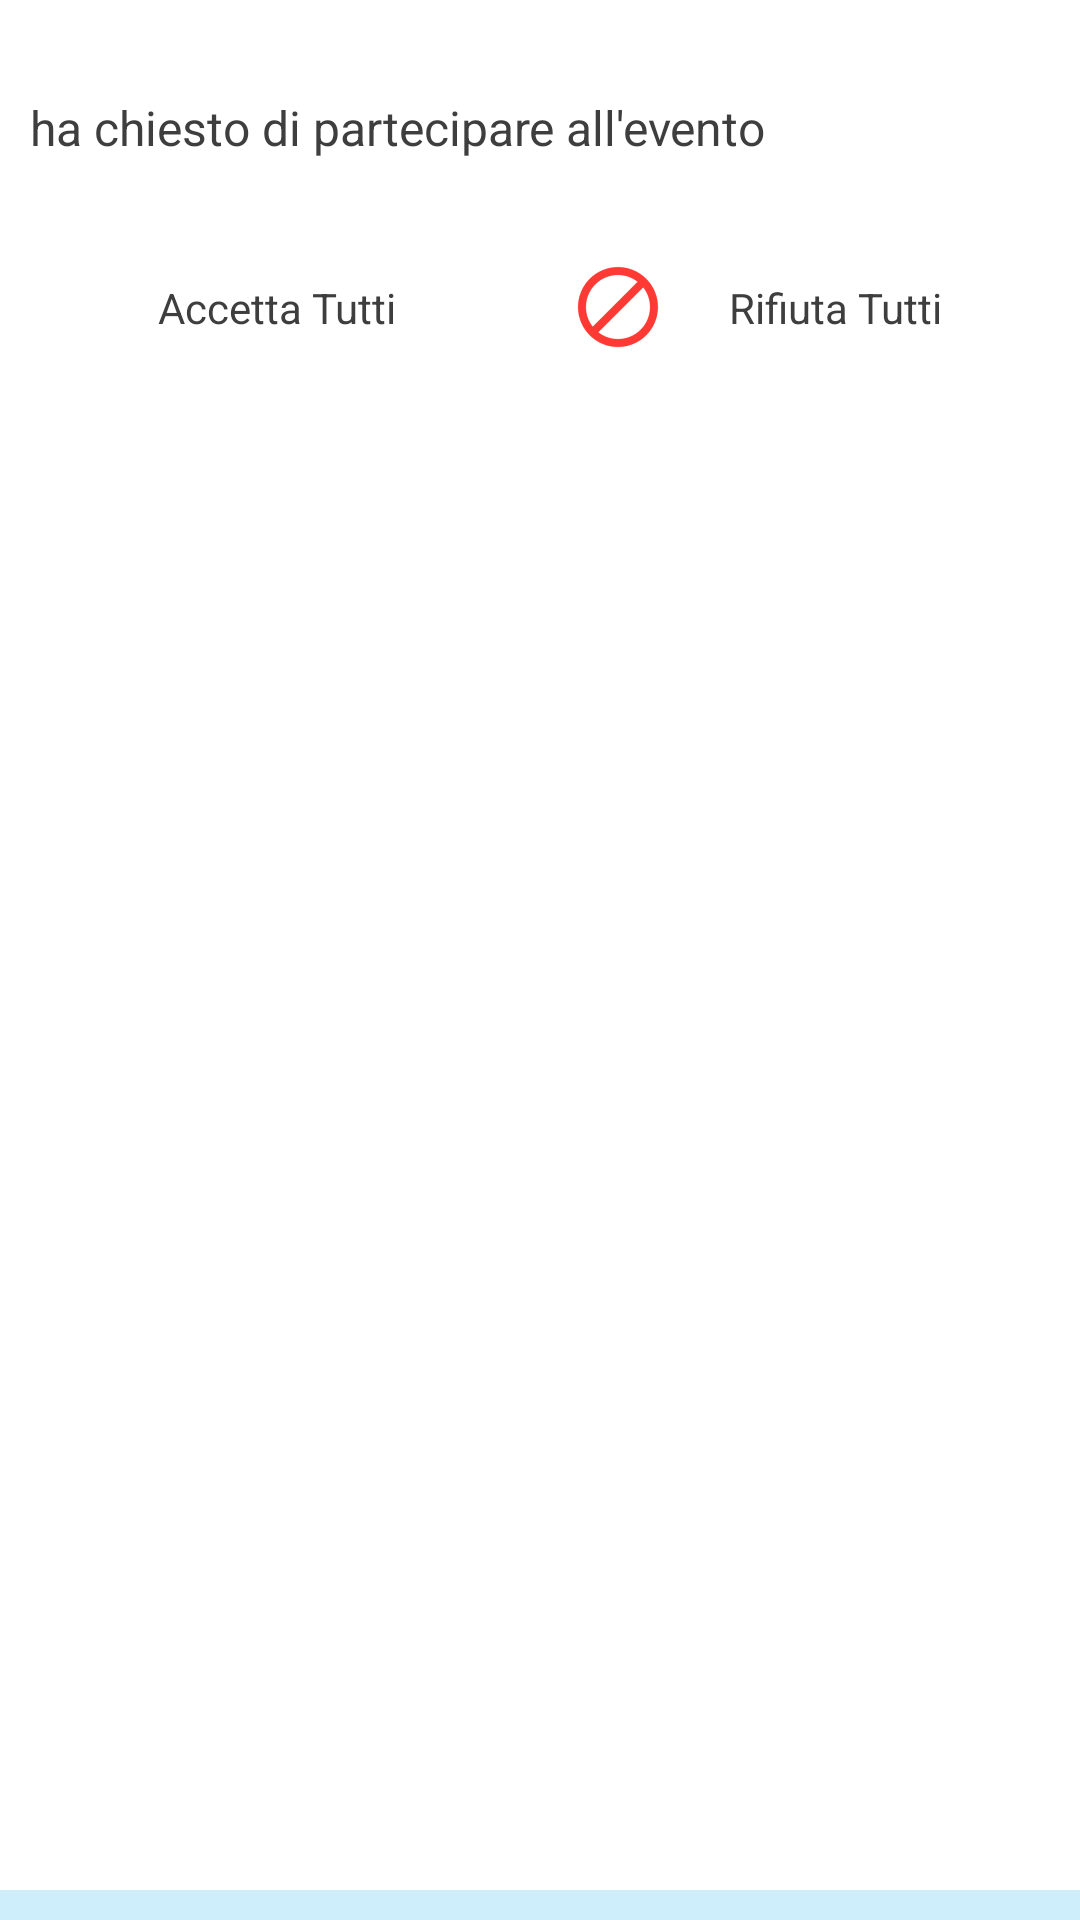

Reconstruct the res/layout file that produces this screen, plus the resources it refers to.
<!-- AndroidManifest.xml: application theme EnjoySharingTheme -->
<!-- res/layout/card_request_recived.xml -->
<?xml version="1.0" encoding="utf-8"?>
<TableRow xmlns:android="http://schemas.android.com/apk/res/android"
    xmlns:app="http://schemas.android.com/apk/res-auto"
    xmlns:tools="http://schemas.android.com/tools"
    android:id="@+id/row_card_send_request"
    android:layout_width="match_parent"
    android:layout_height="130dp"
    android:gravity="center|start|end"
    android:paddingTop="10dp">

    <LinearLayout
        android:layout_width="match_parent"
        android:layout_height="wrap_content"
        android:layout_alignParentEnd="false"
        android:layout_alignParentStart="false"
        android:gravity="center"
        android:orientation="vertical">

        <LinearLayout
            android:layout_width="match_parent"
            android:layout_height="wrap_content"
            android:layout_marginLeft="10dp"
            android:layout_marginRight="10dp"
            android:orientation="vertical">

            <TextView
                android:id="@+id/txtUserCard"
                android:layout_width="match_parent"
                android:layout_height="wrap_content"
                android:layout_weight="1"
                android:singleLine="true"
                android:text=""
                android:textAlignment="textStart"
                android:textColor="@color/baseColor"
                android:textSize="16dp" />

            <TextView
                android:id="@+id/txtRecivedRequest"
                android:layout_width="match_parent"
                android:layout_height="wrap_content"
                android:layout_alignBottom="@+id/imgUserCard"
                android:layout_alignStart="@+id/txtUserCard"
                android:layout_weight="1"
                android:singleLine="true"
                android:text="@string/txtRecivedRequest"
                android:textAlignment="textStart"
                android:textSize="16dp" />

            <TextView
                android:id="@+id/txtTitleCard"
                android:layout_width="match_parent"
                android:layout_height="wrap_content"
                android:layout_alignStart="@+id/txtUserCard"
                android:layout_weight="1"
                android:singleLine="true"
                android:text=""
                android:textAlignment="textStart"
                android:textColor="@color/baseColor"
                android:textSize="16dp" />

            <LinearLayout
                android:layout_width="match_parent"
                android:layout_height="match_parent"
                android:layout_alignParentEnd="true"
                android:layout_alignParentStart="true"
                android:layout_marginTop="10dp"
                android:layout_weight="1"
                android:gravity="center"
                android:orientation="horizontal">

                <TextView
                    android:id="@+id/txtConfirmDeclineRequest"
                    android:layout_width="wrap_content"
                    android:layout_height="wrap_content"
                    android:layout_weight="1"
                    android:textSize="16dp"
                    android:visibility="gone" />

                <Button
                    android:id="@+id/btnConfirmRequest"
                    style="@style/EnjoySharingGeneralButtonStyle"
                    android:layout_width="match_parent"
                    android:layout_height="35dp"
                    android:layout_marginEnd="5dp"
                    android:layout_marginStart="5dp"
                    android:layout_weight="1"
                    android:background="@drawable/button_radial_border"
                    android:drawableLeft="@drawable/ic_confirm_request"
                    android:paddingLeft="5dp"
                    android:paddingRight="10dp"
                    android:text="@string/txtConfirmRequest"
                    android:textAlignment="center" />

                <Button
                    android:id="@+id/btnDeclineRequest"
                    style="@style/EnjoySharingGeneralButtonStyle"
                    android:layout_width="match_parent"
                    android:layout_height="35dp"
                    android:layout_marginEnd="5dp"
                    android:layout_marginStart="5dp"
                    android:layout_weight="1"
                    android:background="@drawable/button_radial_border"
                    android:drawableLeft="@drawable/ic_decline_request"
                    android:paddingLeft="5dp"
                    android:paddingRight="10dp"
                    android:text="@string/txtDeclineRequest"
                    android:textAlignment="center" />
            </LinearLayout>

        </LinearLayout>

        <RelativeLayout
            android:layout_width="match_parent"
            android:layout_height="wrap_content"
            android:layout_alignParentEnd="true"
            android:layout_alignParentStart="true"
            android:layout_marginTop="5dp">

            <TextView
                android:id="@+id/txtBlank"
                android:layout_width="match_parent"
                android:layout_height="10dp"
                android:layout_alignParentBottom="true"
                android:layout_alignParentStart="true"
                android:layout_weight="1"
                android:background="@color/baseColorLight" />
        </RelativeLayout>

    </LinearLayout>

</TableRow>
<!-- resources referenced by this layout -->
<resources>
  <color name="baseColor">#d62cb4e1</color>
  <color name="baseColorLight">#dac6ecfc</color>
  <!-- drawable ic_decline_request: png bitmap (drawable-hdpi, 1000 bytes) -->
  <string name="txtConfirmRequest">Accetta Tutti</string>
  <string name="txtDeclineRequest">Rifiuta Tutti</string>
  <string name="txtRecivedRequest">ha chiesto di partecipare all\'evento</string>
  <style name="EnjoySharingGeneralButtonStyle" parent="android:Widget.Button">
          <item name="android:textColor">@color/textColor</item>
          <item name="android:textSize">14dp</item>
      </style>
  <style name="EnjoySharingTheme" parent="Theme.AppCompat.Light.NoActionBar">
          
          <item name="android:windowDisablePreview">true</item>
          <item name="android:windowIsTranslucent">true</item>
          <item name="android:windowBackground">@color/white</item>
          <item name="colorPrimary">@color/baseColor</item>
          <item name="colorPrimaryDark">@color/colorPrimaryDark</item>
          <item name="colorAccent">@color/colorAccent</item>
          <item name="android:textViewStyle">@style/EnjoySharingTextViewStyle</item>
          <item name="android:editTextStyle">@style/EnjoySharingEditText</item>
      </style>
  <color name="textColor">#3e3e3e</color>
  <color name="white">#ffffff</color>
  <color name="colorPrimaryDark">#d62363bc</color>
  <color name="colorAccent">#d62cb4e1</color>
  <style name="EnjoySharingTextViewStyle" parent="android:Widget.TextView">
          <item name="android:textAlignment">center</item>
          <item name="android:textColor">@color/textColor</item>
          <item name="android:textSize">18sp</item>
      </style>
  <style name="EnjoySharingEditText" parent="Widget.AppCompat.EditText">
          <item name="android:textColor">@color/textColor</item>
          <item name="android:textColorHint">@color/textColor</item>
          <item name="colorAccent">@color/textColor</item>
          <item name="colorControlNormal">@color/textColor</item>
          <item name="colorControlActivated">@color/textColor</item>
      </style>
</resources>
